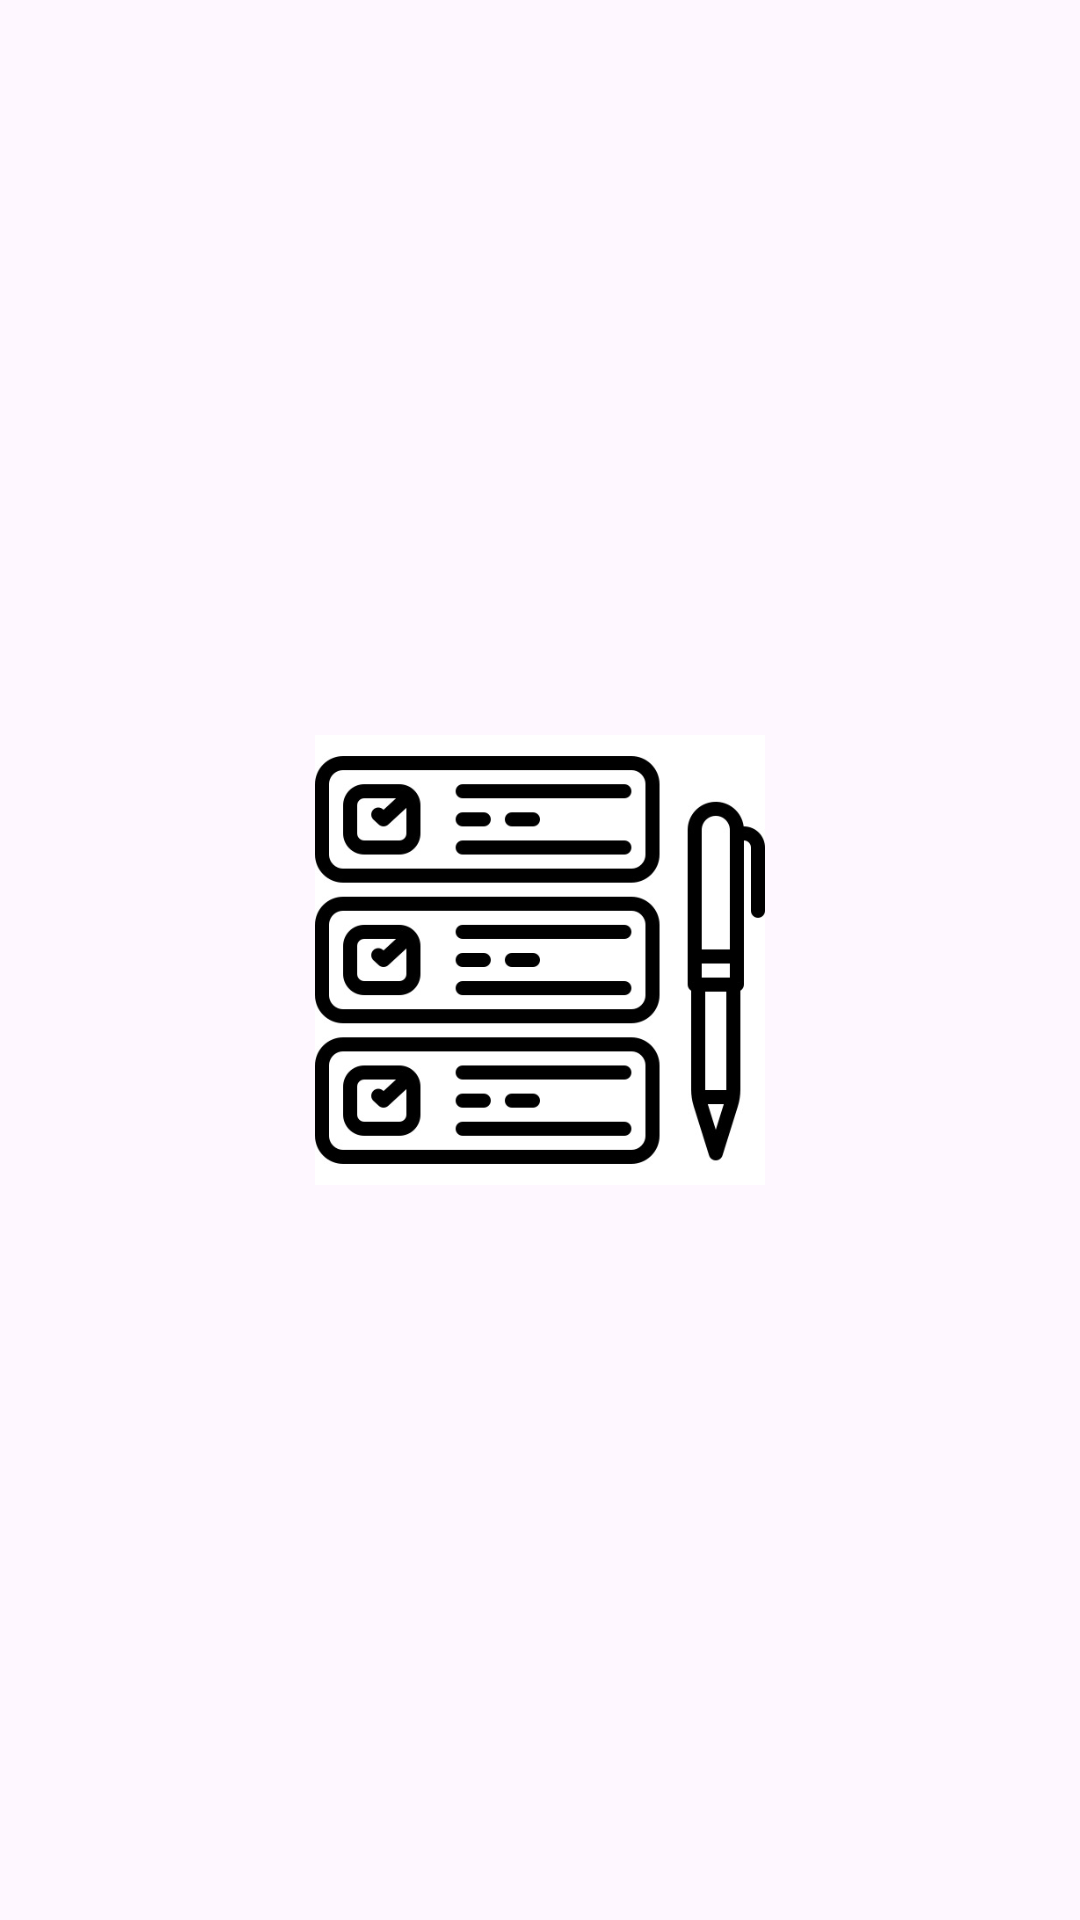

Layout XML and referenced resources for this Android screen:
<!-- AndroidManifest.xml: application theme Theme.SMDA2ToDoList -->
<!-- res/layout/activity_splash.xml -->
<?xml version="1.0" encoding="utf-8"?>
<androidx.constraintlayout.widget.ConstraintLayout
    xmlns:android="http://schemas.android.com/apk/res/android"
    xmlns:app="http://schemas.android.com/apk/res-auto"
    xmlns:tools="http://schemas.android.com/tools"
    android:id="@+id/main"
    android:layout_width="match_parent"
    android:layout_height="match_parent"
    tools:context=".SplashActivity">

    <ImageView
        android:id="@+id/logoImageView"
        android:layout_width="0dp"
        android:layout_height="150dp"
        android:src="@drawable/todo_logo"
        app:layout_constraintTop_toTopOf="parent"
        app:layout_constraintBottom_toBottomOf="parent"
        app:layout_constraintStart_toStartOf="parent"
        app:layout_constraintEnd_toEndOf="parent" />
</androidx.constraintlayout.widget.ConstraintLayout>
<!-- resources referenced by this layout -->
<resources>
  <!-- drawable todo_logo: jpeg bitmap (drawable, 23067 bytes) -->
  <style name="Theme.SMDA2ToDoList" parent="Base.Theme.SMDA2ToDoList" />
  <style name="Base.Theme.SMDA2ToDoList" parent="Theme.Material3.DayNight.NoActionBar">
          
          
      </style>
</resources>
